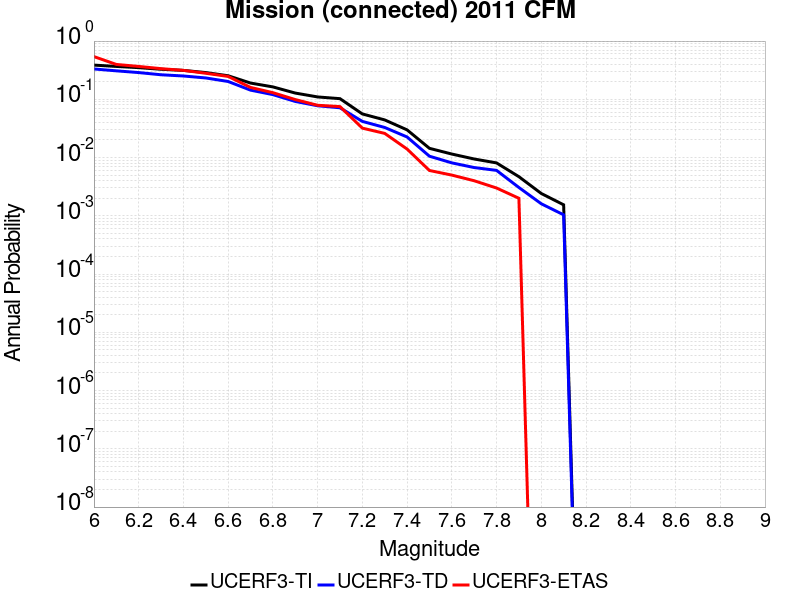

Values plotted in this chart, from the file beside it:
Magnitude, UCERF3-TI Prob, UCERF3-TD Prob, UCERF3-ETAS Prob
6.0, 0.3866, 0.3319, 0.541
6.1, 0.3668, 0.3083, 0.397
6.2, 0.3496, 0.2878, 0.367
6.3, 0.3279, 0.2639, 0.336
6.4, 0.3138, 0.2515, 0.314
6.5, 0.2879, 0.2326, 0.28
6.6, 0.2538, 0.2023, 0.247
6.7, 0.1902, 0.1437, 0.16
6.8, 0.1634, 0.1204, 0.13
6.9, 0.128, 0.09196, 0.099
7.0, 0.1099, 0.07752, 0.079
7.1, 0.1026, 0.07156, 0.075
7.2, 0.05611, 0.04179, 0.032
7.3, 0.04429, 0.03285, 0.026
7.4, 0.02988, 0.02256, 0.014
7.5, 0.0144, 0.01055, 0.006
7.6, 0.01149, 0.008111, 0.005
7.7, 0.009449, 0.006738, 0.004
7.8, 0.008095, 0.006024, 0.003
7.9, 0.004694, 0.003063, 0.002
8.0, 0.002418, 0.00161, 0.0
8.1, 0.001545, 0.00104, 0.0
